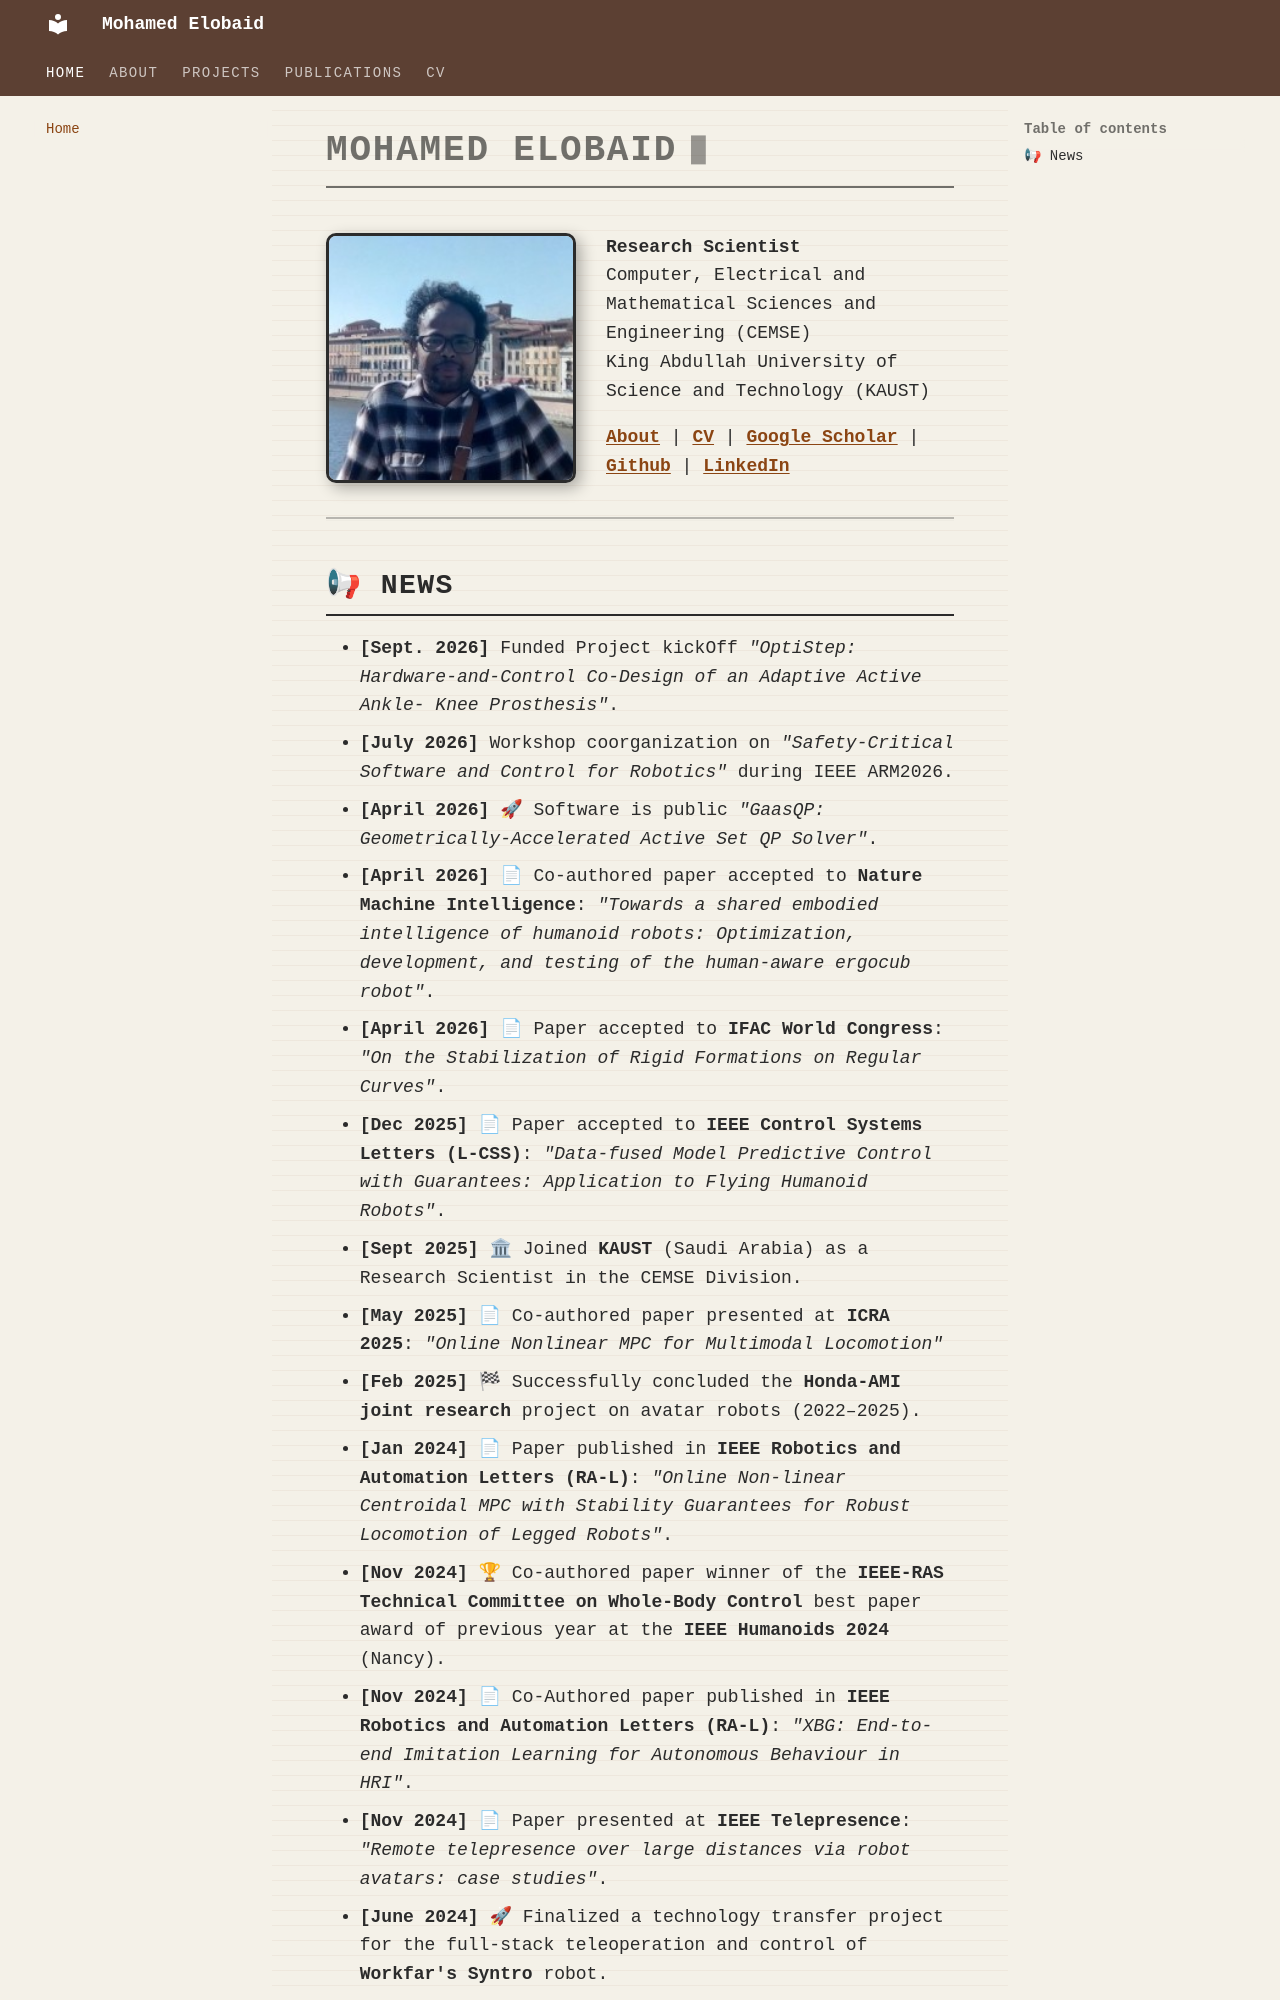

repository: mebbaid/mebbaid.github.io · page: index.html · generator: mkdocs

# Mohamed Elobaid

<img src="images/me-2.jpeg" alt="Mohamed Elobaid" style="float: left; margin-right: 30px; margin-bottom: 20px; width: 250px; border-radius: 10px; border: 3px solid currentColor; box-shadow: 5px 5px 15px rgba(0,0,0,0.3);">

**Research Scientist**  
Computer, Electrical and Mathematical Sciences and Engineering (CEMSE)  
King Abdullah University of Science and Technology (KAUST)

[**About**](./about.md) | [**CV**](./cv.md) | [**Google Scholar**](https://scholar.google.com/citations?user=GRCNg7EAAAAJ&hl=it) | [**Github**](https://github.com/mebbaid) | [**LinkedIn**](https://www.linkedin.com/in/mohamed-elobaid/)

---
